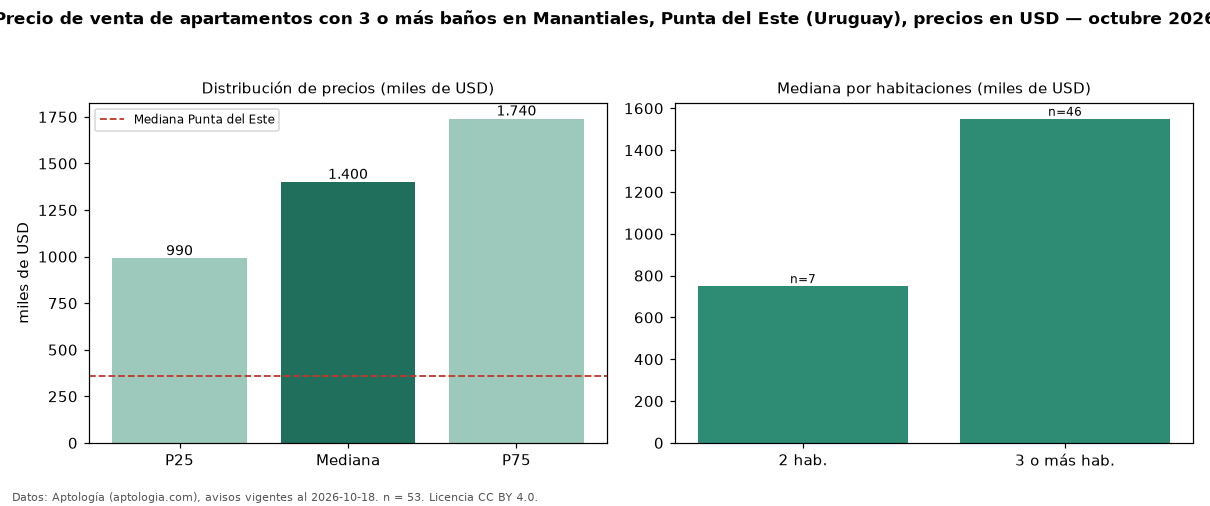

The table this chart was drawn from, first rows:
seccion, metrica, valor, moneda, n
filtro, ban3, con 3 o más baños, , 53
precio, p25, 990000, USD, 53
precio, mediana, 1400000, USD, 53
precio, p75, 1740000, USD, 53
precio, minimo, 600000, USD, 53
precio, maximo, 2500000, USD, 53
m2, mediana_precio_m2, 4964, USD, 45
m2, area_mediana_m2, 257.5, m2, 45
banos, mediana_banos, 3.0, , 
habitaciones, 2, 750000, USD, 7
habitaciones, 3+, 1550000, USD, 46
ciudad, mediana_ciudad_referencia, 360000, USD, 
ciudad, mediana_m2_ciudad, 3604, USD, 
fuente, fecha_datos, 2026-10-18, , 
fuente, atribucion, https://www.aptologia.com/uy/venta/punta…, , 
fuente, licencia, CC BY 4.0, , 
